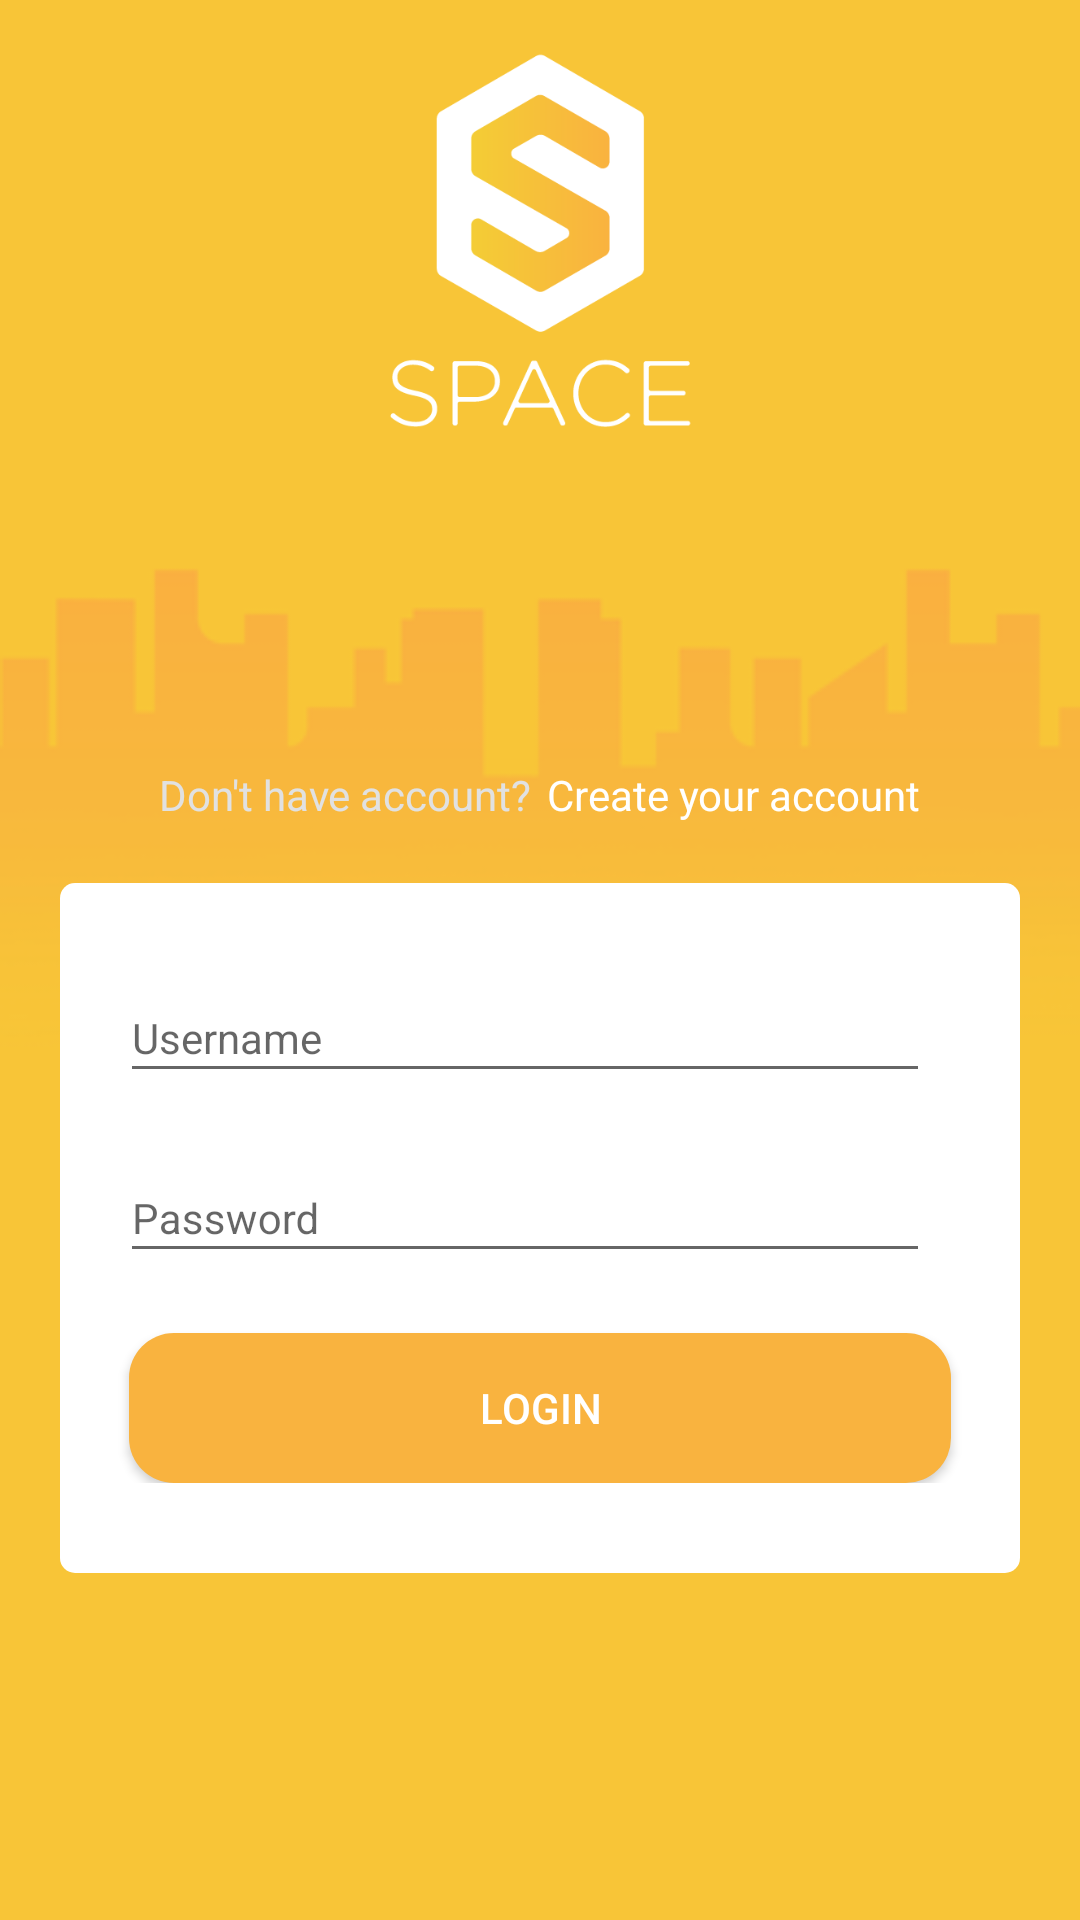

Android layout source for this screen:
<!-- AndroidManifest.xml: application theme AppThemeNoActionBar -->
<!-- res/layout/activity_login.xml -->
<?xml version="1.0" encoding="utf-8"?>
<LinearLayout xmlns:android="http://schemas.android.com/apk/res/android"
    xmlns:app="http://schemas.android.com/apk/res-auto"
    xmlns:tools="http://schemas.android.com/tools"
    android:layout_width="match_parent"
    android:layout_height="match_parent"
    android:background="@drawable/background_second"
    android:orientation="vertical"
    tools:context=".Activity.LoginActivity">

    <LinearLayout
        android:id="@+id/linear_header"
        android:layout_width="match_parent"
        android:layout_height="match_parent"
        android:layout_weight="3"
        android:orientation="vertical">

        <ImageView
            android:id="@+id/imageView_icon"
            android:layout_width="match_parent"
            android:layout_height="wrap_content"
            app:srcCompat="@drawable/logo_space_three" />
    </LinearLayout>

    <LinearLayout
        android:layout_width="match_parent"
        android:layout_height="match_parent"
        android:layout_weight="1"
        android:gravity="center"
        android:orientation="vertical">

        <LinearLayout
            android:id="@+id/linear_content"
            android:layout_width="match_parent"
            android:layout_height="wrap_content"
            android:orientation="vertical">

            <LinearLayout
                android:id="@+id/linear_textView_create_acc"
                android:layout_width="match_parent"
                android:layout_height="wrap_content"
                android:orientation="vertical">

                <LinearLayout
                    android:layout_width="match_parent"
                    android:layout_height="wrap_content"
                    android:gravity="center"
                    android:orientation="horizontal">

                    <TextView
                        android:id="@+id/textView"
                        android:layout_width="wrap_content"
                        android:layout_height="wrap_content"
                        android:layout_marginRight="5dp"
                        android:text="Don't have account?"
                        android:textColor="@color/colorGraySikit" />

                    <TextView
                        android:id="@+id/textView_createAccsa"
                        android:layout_width="wrap_content"
                        android:layout_height="wrap_content"
                        android:text="Create your account"
                        android:textColor="@android:color/white" />
                </LinearLayout>
            </LinearLayout>

            <LinearLayout
                android:id="@+id/linear_field"
                android:layout_width="match_parent"
                android:layout_height="wrap_content"
                android:layout_marginLeft="20dp"
                android:layout_marginTop="20dp"
                android:layout_marginRight="20dp"
                android:layout_marginBottom="20dp"
                android:background="@drawable/custom_linear_layout"
                android:orientation="vertical"
                android:paddingBottom="30dp">

                <LinearLayout
                    android:layout_width="match_parent"
                    android:layout_height="wrap_content"
                    android:layout_marginLeft="20dp"
                    android:layout_marginTop="20dp"
                    android:layout_marginRight="20dp"
                    android:orientation="vertical">

                    <android.support.design.widget.TextInputLayout
                        android:id="@+id/till_username"
                        android:layout_width="match_parent"
                        android:layout_height="50dp">

                        <android.support.design.widget.TextInputEditText
                            android:id="@+id/et_username"
                            android:layout_width="match_parent"
                            android:layout_height="match_parent"
                            android:layout_marginRight="10dp"
                            android:hint="Username"
                            android:inputType="textEmailAddress"
                            android:textSize="14sp" />

                    </android.support.design.widget.TextInputLayout>
                </LinearLayout>

                <LinearLayout
                    android:layout_width="match_parent"
                    android:layout_height="wrap_content"
                    android:layout_marginLeft="20dp"
                    android:layout_marginTop="10dp"
                    android:layout_marginRight="20dp"
                    android:orientation="vertical">

                    <android.support.design.widget.TextInputLayout
                        android:id="@+id/till_password"
                        android:layout_width="match_parent"
                        android:layout_height="50dp">

                        <android.support.design.widget.TextInputEditText
                            android:id="@+id/ey_password"
                            android:layout_width="match_parent"
                            android:layout_height="match_parent"
                            android:layout_marginRight="10dp"
                            android:hint="Password"
                            android:inputType="textPassword"
                            android:textSize="14sp" />

                    </android.support.design.widget.TextInputLayout>
                </LinearLayout>

                <LinearLayout
                    android:layout_width="match_parent"
                    android:layout_height="match_parent"
                    android:orientation="vertical">

                    <Button
                        android:id="@+id/button_login"
                        android:layout_width="match_parent"
                        android:layout_height="50dp"
                        android:layout_marginLeft="23dp"
                        android:layout_marginTop="20dp"
                        android:layout_marginRight="23dp"
                        android:background="@drawable/custom_button"
                        android:text="LOGIN"
                        android:textColor="@android:color/white" />
                </LinearLayout>

            </LinearLayout>
        </LinearLayout>
    </LinearLayout>

</LinearLayout>
<!-- resources referenced by this layout -->
<resources>
  <color name="colorGraySikit">#e1e1e1</color>
  <!-- drawable background_second: png bitmap (drawable, 8833 bytes) -->
  <!-- drawable custom_button (drawable) -->
  <?xml version="1.0" encoding="utf-8"?>
  <shape xmlns:android= "http://schemas.android.com/apk/res/android" android:shape="rectangle">
      <gradient
          android:startColor="#F9B33F"
          android:endColor="#F9B33F"/>
      <corners
          android:radius="15dp"/>
  </shape>
  <!-- drawable custom_linear_layout (drawable) -->
  <?xml version="1.0" encoding="utf-8"?>
  <shape xmlns:android= "http://schemas.android.com/apk/res/android" android:shape="rectangle">
      <gradient
          android:startColor="#ffffff"
          android:endColor="#ffffff"/>
      <corners
          android:radius="5dp"/>
  </shape>
  <!-- drawable logo_space_three: png bitmap (drawable, 14807 bytes) -->
  <style name="AppThemeNoActionBar" parent="Theme.AppCompat.Light.NoActionBar">
          
          <item name="colorPrimary">@color/colorSpace</item>
          <item name="colorPrimaryDark">@color/colorSpace</item>
          <item name="colorAccent">@color/colorGray</item>
      </style>
  <color name="colorSpace">#F9B33F</color>
  <color name="colorGray">#535353</color>
</resources>
